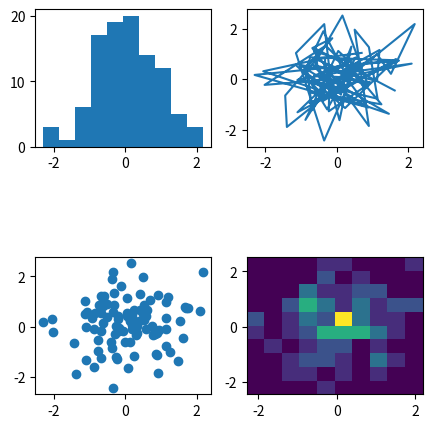

Source code (Python):
"""
matplotlib learning
面向对象的方法绘制多图
2017.12.12
[redacted]
[redacted]
"""
import matplotlib.pyplot as plt
import numpy as np

"""
seed( ) 用于指定随机数生成时所用算法开始的整数值，如果使用相同的seed( )值，
则每次生成的随即数都相同，如果不设置这个值，则系统根据时间来自己选择这个值，
此时每次生成的随机数因时间差异而不同。

numpy中rand和randn区别
randn(n)是用于产生均值为0，方差和标准差为1，且正态分布的n*n随机矩阵。
rand(n)是在[0.0,1.0]区间，产生均匀分布的n*n随机矩阵。
"""
np.random.seed(1)
data = np.random.randn(2,100)

fig,axs = plt.subplots(2,2,figsize=(5,5))
axs[0,0].hist(data[0])           #直方图
axs[1,0].scatter(data[0],data[1])#散点图
axs[0,1].plot(data[0],data[1])   #线
axs[1,1].hist2d(data[0],data[1]) #双变量直方图

fig.subplots_adjust(hspace = 0.8)
plt.show()